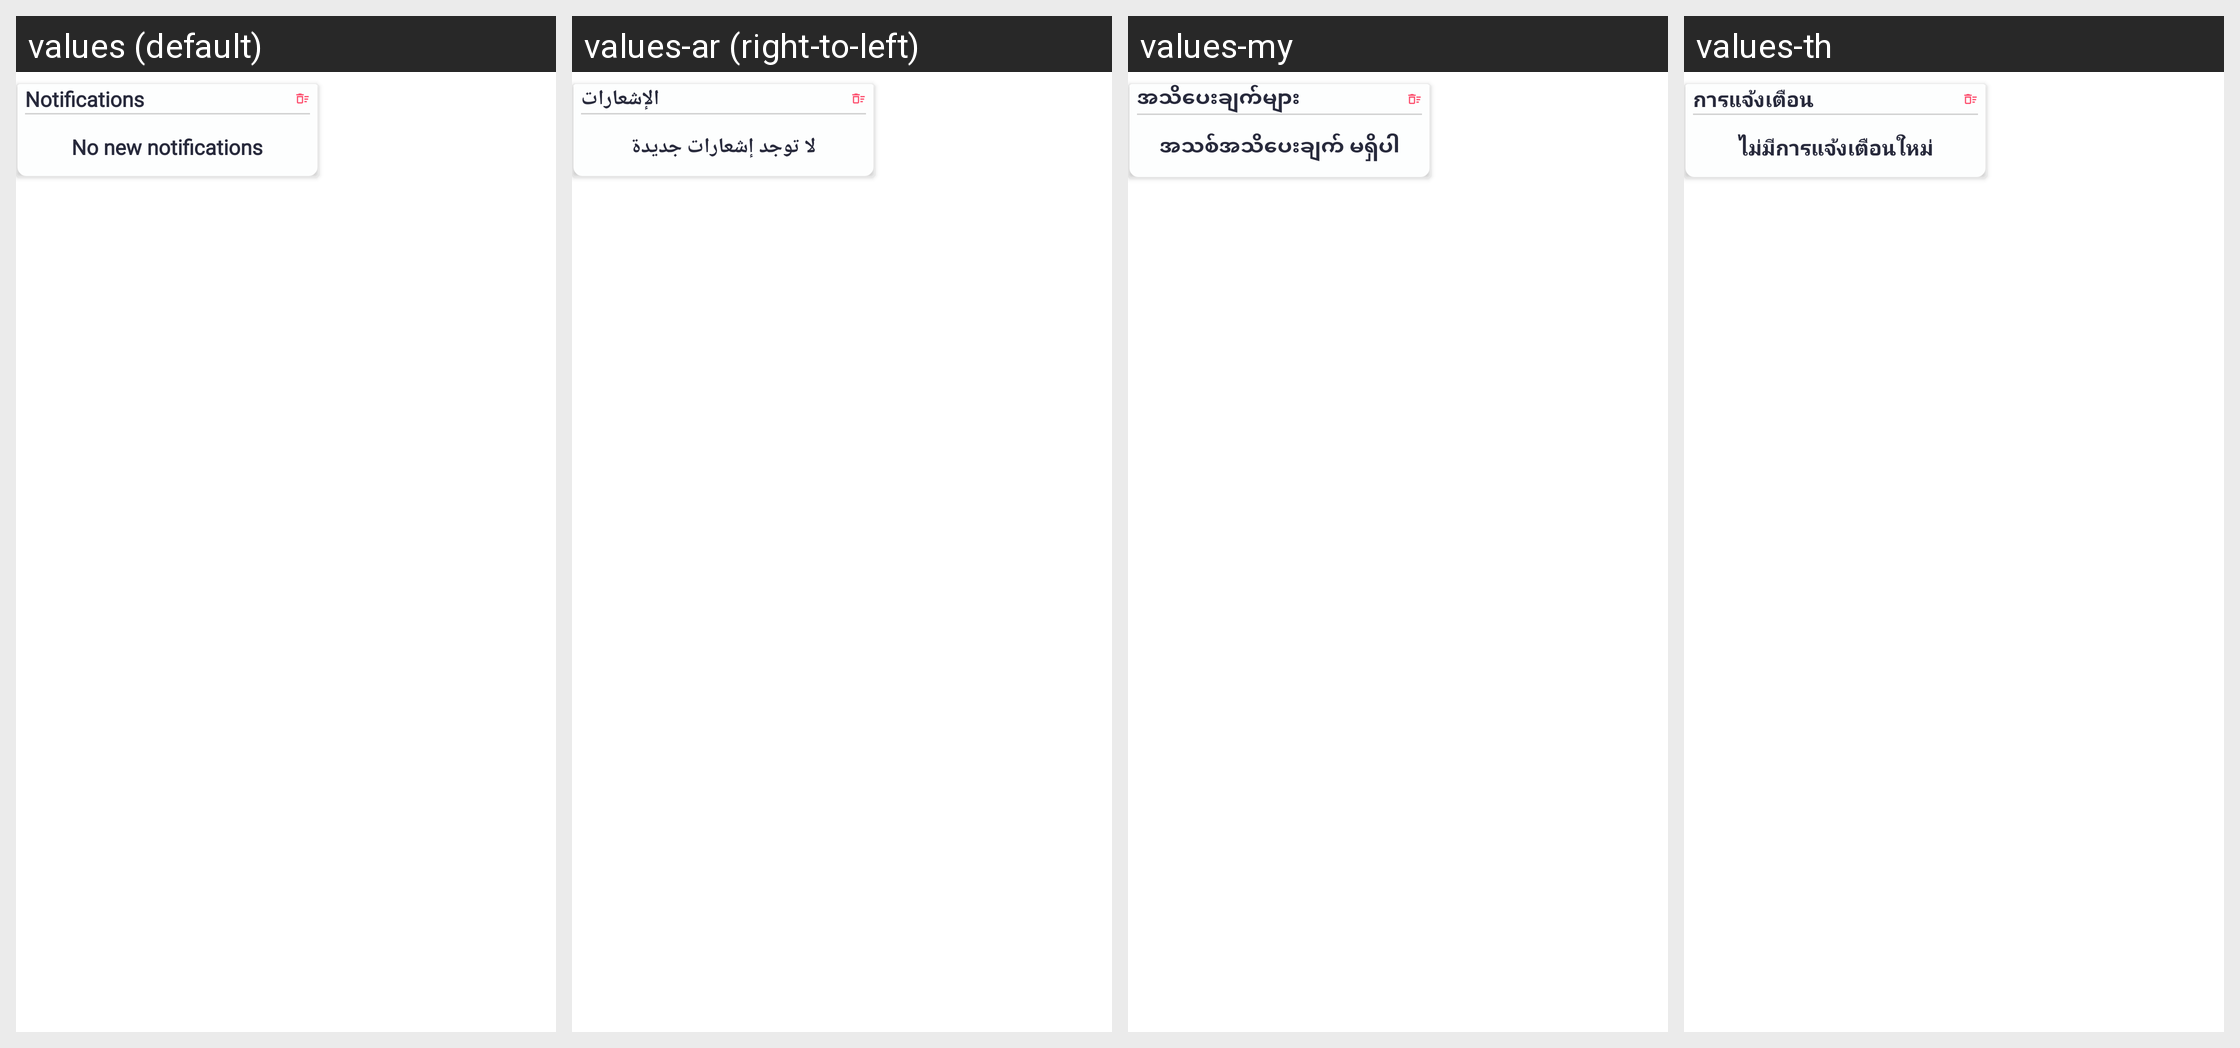

Here is an Android app screen in its default locale and in the app's own translations. Write out the translated-string differences for the strings that appear on this screen.
Android screen res/layout/notification_popup_view.xml rendered under 4 locales, left to right: values (default), values-ar (right-to-left), values-my, values-th. Device: Nexus 5 (rendered at 1080×1920; each locale shown at half size, 540×960, under a caption strip naming it); theme Theme.SANCLM.
Other locales in the repository, not shown: values-es, values-fr, values-pt, values-ru, values-vi, values-zh.
Strings drawn on this screen, with the default value and each locale's value (text and hints the layout hard-codes, and strings that could not be matched under every locale, appear in the picture but are not listed):

notifications
  values: Notifications
  values-ar: الإشعارات
  values-my: အသိပေးချက်များ
  values-th: การแจ้งเตือน

no_new_notifications
  values: No new notifications
  values-ar: لا توجد إشعارات جديدة
  values-my: အသစ်အသိပေးချက် မရှိပါ
  values-th: ไม่มีการแจ้งเตือนใหม่
